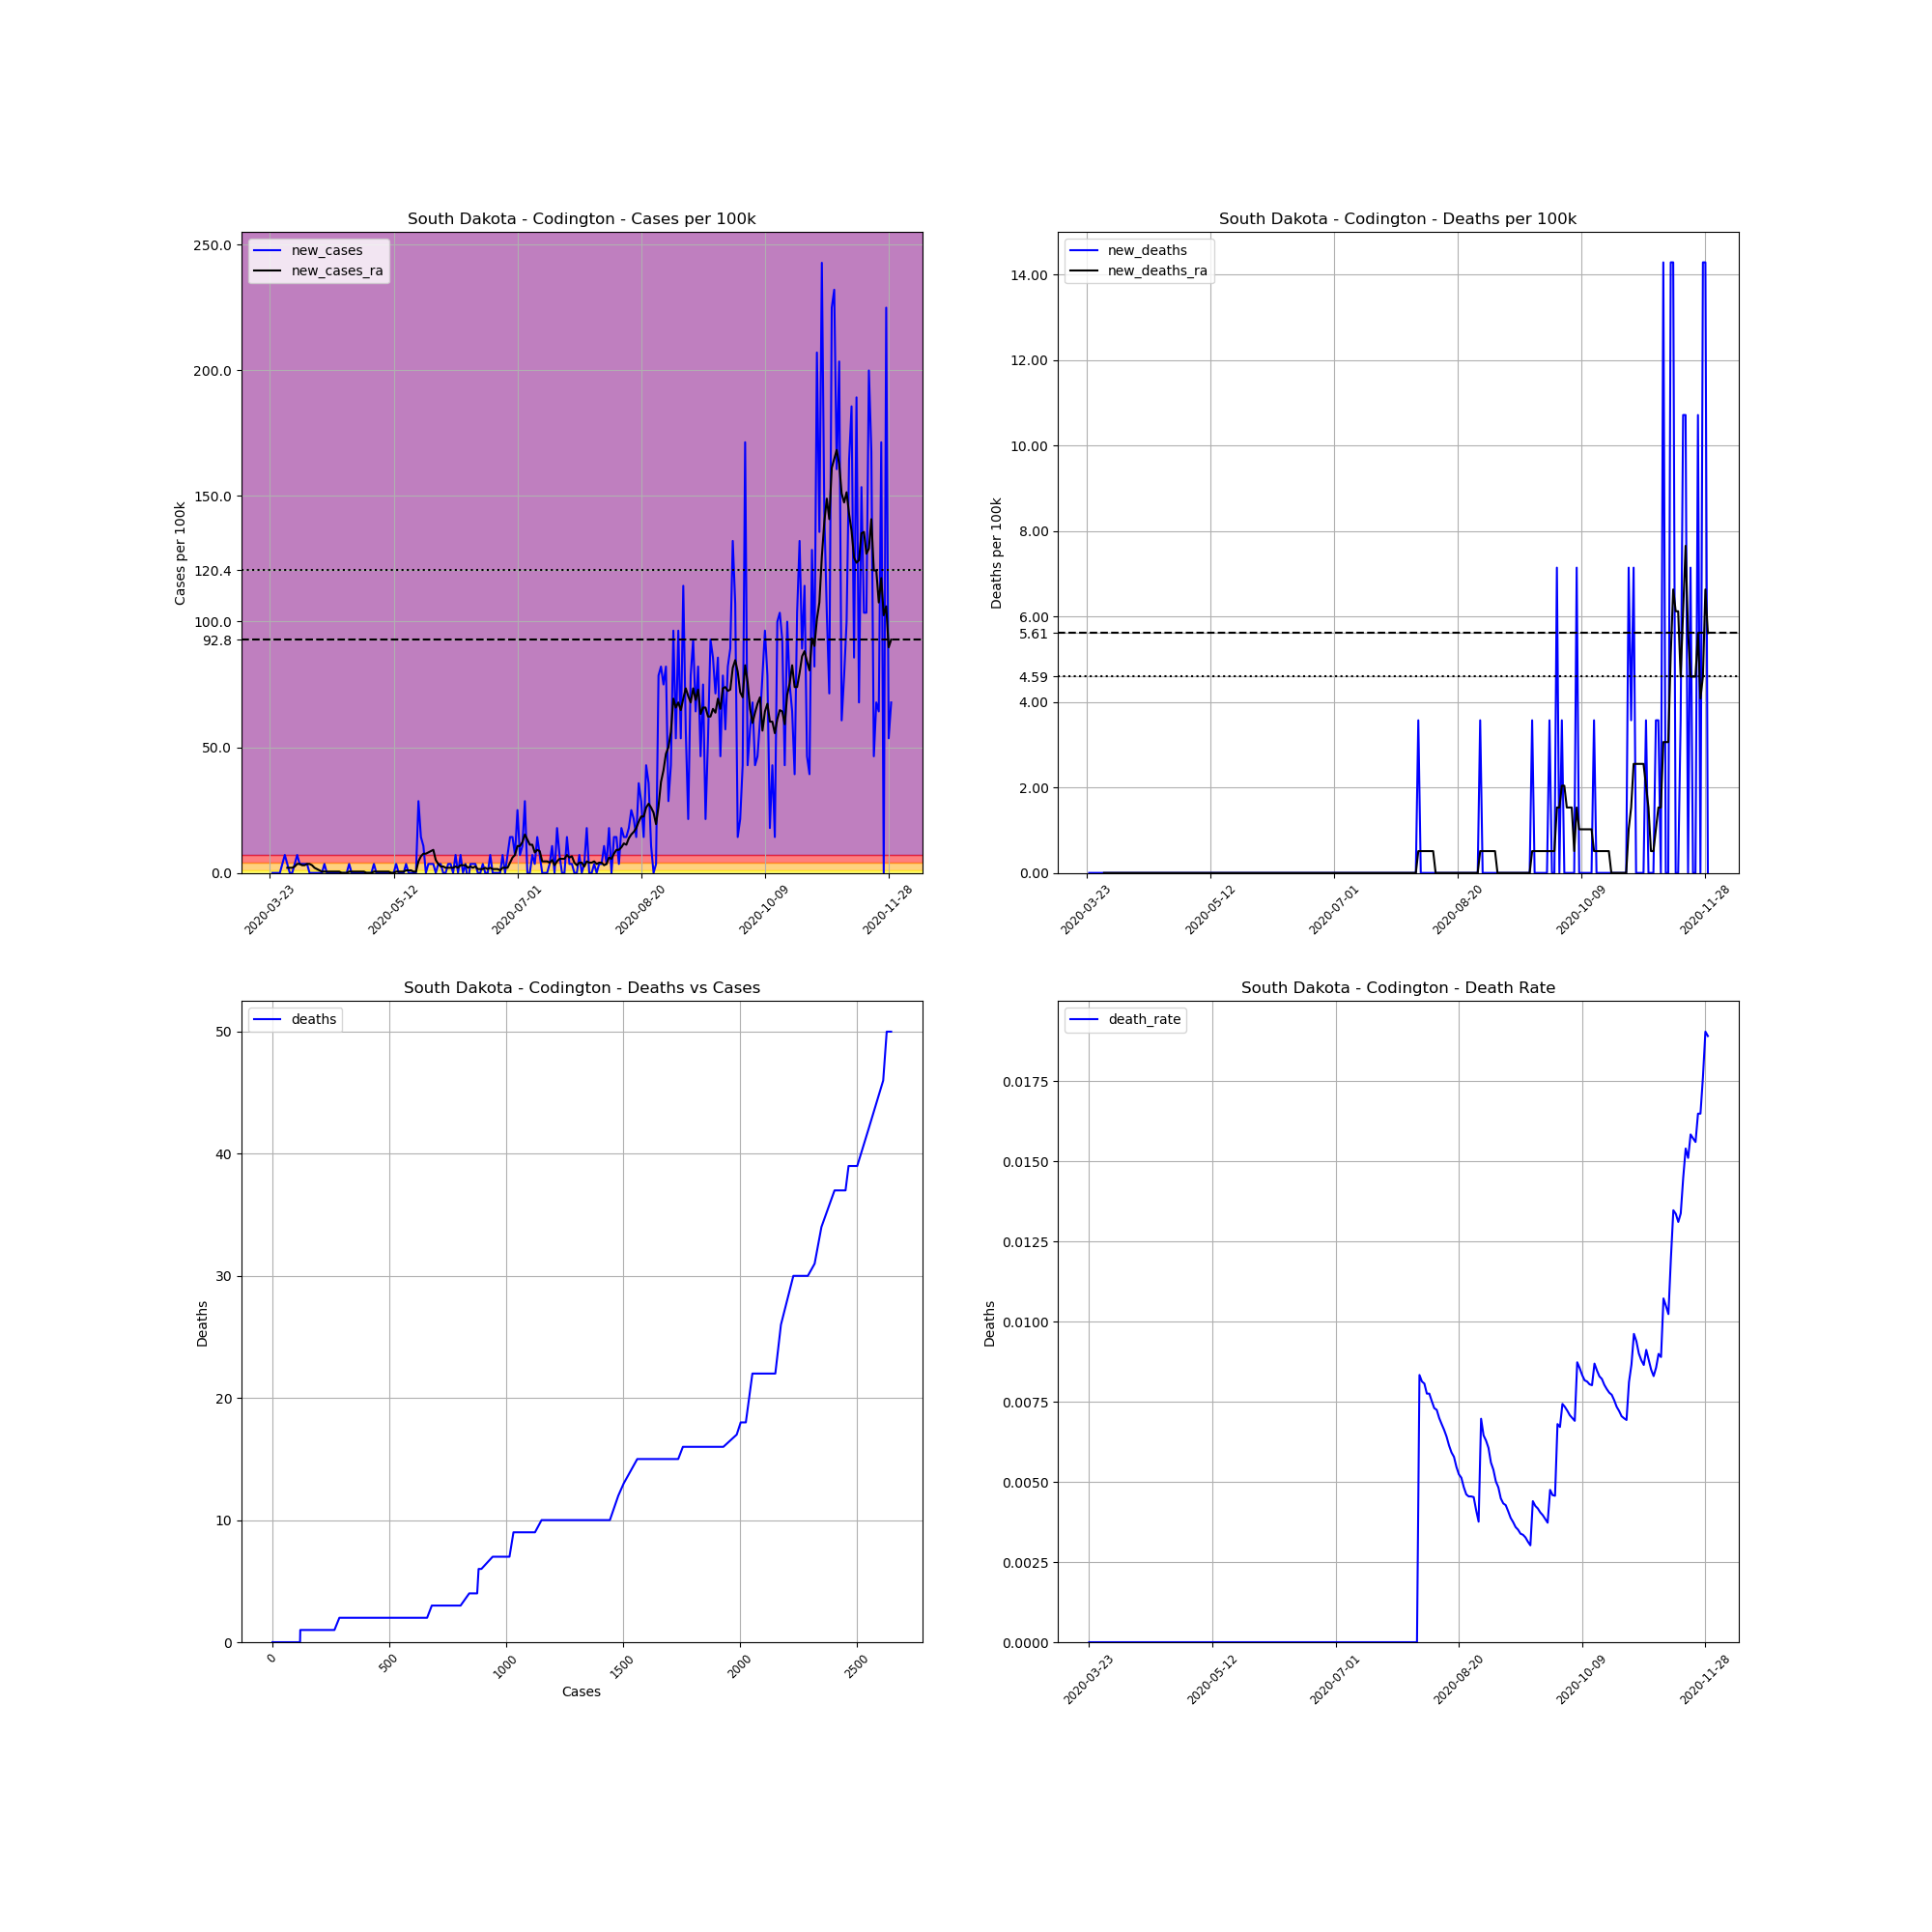

Source data for this figure (header and first rows):
, date, county, state, fips, cases, deaths, COUNTY, STNAME, CTYNAME, POPESTIMATE2019, cases_per_100k, deaths_per_100k, death_rate, new_cases, new_deaths, new_cases_ra, new_deaths_ra
308245, 2020-03-23, Codington, South Dakota, 46029, 1, 0.0, 29, South Dakota, Codington, 28009, 3.57, 0.0, 0.0, , , , 
308246, 2020-03-24, Codington, South Dakota, 46029, 1, 0.0, 29, South Dakota, Codington, 28009, 3.57, 0.0, 0.0, 0.0, 0.0, , 
308247, 2020-03-25, Codington, South Dakota, 46029, 1, 0.0, 29, South Dakota, Codington, 28009, 3.57, 0.0, 0.0, 0.0, 0.0, , 
308248, 2020-03-26, Codington, South Dakota, 46029, 1, 0.0, 29, South Dakota, Codington, 28009, 3.57, 0.0, 0.0, 0.0, 0.0, , 
308249, 2020-03-27, Codington, South Dakota, 46029, 1, 0.0, 29, South Dakota, Codington, 28009, 3.57, 0.0, 0.0, 0.0, 0.0, , 
308250, 2020-03-28, Codington, South Dakota, 46029, 2, 0.0, 29, South Dakota, Codington, 28009, 7.141, 0.0, 0.0, 3.57, 0.0, , 
308251, 2020-03-29, Codington, South Dakota, 46029, 4, 0.0, 29, South Dakota, Codington, 28009, 14.28, 0.0, 0.0, 7.141, 0.0, , 
308252, 2020-03-30, Codington, South Dakota, 46029, 5, 0.0, 29, South Dakota, Codington, 28009, 17.85, 0.0, 0.0, 3.57, 0.0, 2.04, 0.0
308253, 2020-03-31, Codington, South Dakota, 46029, 5, 0.0, 29, South Dakota, Codington, 28009, 17.85, 0.0, 0.0, 0.0, 0.0, 2.04, 0.0
308254, 2020-04-01, Codington, South Dakota, 46029, 5, 0.0, 29, South Dakota, Codington, 28009, 17.85, 0.0, 0.0, 0.0, 0.0, 2.04, 0.0
308255, 2020-04-02, Codington, South Dakota, 46029, 6, 0.0, 29, South Dakota, Codington, 28009, 21.42, 0.0, 0.0, 3.57, 0.0, 2.55, 0.0
308256, 2020-04-03, Codington, South Dakota, 46029, 8, 0.0, 29, South Dakota, Codington, 28009, 28.56, 0.0, 0.0, 7.141, 0.0, 3.57, 0.0
308257, 2020-04-04, Codington, South Dakota, 46029, 9, 0.0, 29, South Dakota, Codington, 28009, 32.13, 0.0, 0.0, 3.57, 0.0, 3.57, 0.0
308258, 2020-04-05, Codington, South Dakota, 46029, 10, 0.0, 29, South Dakota, Codington, 28009, 35.7, 0.0, 0.0, 3.57, 0.0, 3.06, 0.0
308259, 2020-04-06, Codington, South Dakota, 46029, 11, 0.0, 29, South Dakota, Codington, 28009, 39.27, 0.0, 0.0, 3.57, 0.0, 3.06, 0.0
308260, 2020-04-07, Codington, South Dakota, 46029, 12, 0.0, 29, South Dakota, Codington, 28009, 42.84, 0.0, 0.0, 3.57, 0.0, 3.57, 0.0
308261, 2020-04-08, Codington, South Dakota, 46029, 12, 0.0, 29, South Dakota, Codington, 28009, 42.84, 0.0, 0.0, 0.0, 0.0, 3.57, 0.0
308262, 2020-04-09, Codington, South Dakota, 46029, 12, 0.0, 29, South Dakota, Codington, 28009, 42.84, 0.0, 0.0, 0.0, 0.0, 3.06, 0.0
308263, 2020-04-10, Codington, South Dakota, 46029, 12, 0.0, 29, South Dakota, Codington, 28009, 42.84, 0.0, 0.0, 0.0, 0.0, 2.04, 0.0
308264, 2020-04-11, Codington, South Dakota, 46029, 12, 0.0, 29, South Dakota, Codington, 28009, 42.84, 0.0, 0.0, 0.0, 0.0, 1.53, 0.0
308265, 2020-04-12, Codington, South Dakota, 46029, 12, 0.0, 29, South Dakota, Codington, 28009, 42.84, 0.0, 0.0, 0.0, 0.0, 1.02, 0.0
308266, 2020-04-13, Codington, South Dakota, 46029, 12, 0.0, 29, South Dakota, Codington, 28009, 42.84, 0.0, 0.0, 0.0, 0.0, 0.51, 0.0
308267, 2020-04-14, Codington, South Dakota, 46029, 13, 0.0, 29, South Dakota, Codington, 28009, 46.41, 0.0, 0.0, 3.57, 0.0, 0.51, 0.0
308268, 2020-04-15, Codington, South Dakota, 46029, 13, 0.0, 29, South Dakota, Codington, 28009, 46.41, 0.0, 0.0, 0.0, 0.0, 0.51, 0.0
308269, 2020-04-16, Codington, South Dakota, 46029, 13, 0.0, 29, South Dakota, Codington, 28009, 46.41, 0.0, 0.0, 0.0, 0.0, 0.51, 0.0
308270, 2020-04-17, Codington, South Dakota, 46029, 13, 0.0, 29, South Dakota, Codington, 28009, 46.41, 0.0, 0.0, 0.0, 0.0, 0.51, 0.0
308271, 2020-04-18, Codington, South Dakota, 46029, 13, 0.0, 29, South Dakota, Codington, 28009, 46.41, 0.0, 0.0, 0.0, 0.0, 0.51, 0.0
308272, 2020-04-19, Codington, South Dakota, 46029, 13, 0.0, 29, South Dakota, Codington, 28009, 46.41, 0.0, 0.0, 0.0, 0.0, 0.51, 0.0
308273, 2020-04-20, Codington, South Dakota, 46029, 13, 0.0, 29, South Dakota, Codington, 28009, 46.41, 0.0, 0.0, 0.0, 0.0, 0.51, 0.0
308274, 2020-04-21, Codington, South Dakota, 46029, 13, 0.0, 29, South Dakota, Codington, 28009, 46.41, 0.0, 0.0, 0.0, 0.0, 0.0, 0.0
308275, 2020-04-22, Codington, South Dakota, 46029, 13, 0.0, 29, South Dakota, Codington, 28009, 46.41, 0.0, 0.0, 0.0, 0.0, 0.0, 0.0
308276, 2020-04-23, Codington, South Dakota, 46029, 13, 0.0, 29, South Dakota, Codington, 28009, 46.41, 0.0, 0.0, 0.0, 0.0, 0.0, 0.0
308277, 2020-04-24, Codington, South Dakota, 46029, 14, 0.0, 29, South Dakota, Codington, 28009, 49.98, 0.0, 0.0, 3.57, 0.0, 0.51, 0.0
308278, 2020-04-25, Codington, South Dakota, 46029, 14, 0.0, 29, South Dakota, Codington, 28009, 49.98, 0.0, 0.0, 0.0, 0.0, 0.51, 0.0
308279, 2020-04-26, Codington, South Dakota, 46029, 14, 0.0, 29, South Dakota, Codington, 28009, 49.98, 0.0, 0.0, 0.0, 0.0, 0.51, 0.0
308280, 2020-04-27, Codington, South Dakota, 46029, 14, 0.0, 29, South Dakota, Codington, 28009, 49.98, 0.0, 0.0, 0.0, 0.0, 0.51, 0.0
308281, 2020-04-28, Codington, South Dakota, 46029, 14, 0.0, 29, South Dakota, Codington, 28009, 49.98, 0.0, 0.0, 0.0, 0.0, 0.51, 0.0
308282, 2020-04-29, Codington, South Dakota, 46029, 14, 0.0, 29, South Dakota, Codington, 28009, 49.98, 0.0, 0.0, 0.0, 0.0, 0.51, 0.0
308283, 2020-04-30, Codington, South Dakota, 46029, 14, 0.0, 29, South Dakota, Codington, 28009, 49.98, 0.0, 0.0, 0.0, 0.0, 0.51, 0.0
308284, 2020-05-01, Codington, South Dakota, 46029, 14, 0.0, 29, South Dakota, Codington, 28009, 49.98, 0.0, 0.0, 0.0, 0.0, 0.0, 0.0
308285, 2020-05-02, Codington, South Dakota, 46029, 14, 0.0, 29, South Dakota, Codington, 28009, 49.98, 0.0, 0.0, 0.0, 0.0, 0.0, 0.0
308286, 2020-05-03, Codington, South Dakota, 46029, 14, 0.0, 29, South Dakota, Codington, 28009, 49.98, 0.0, 0.0, 0.0, 0.0, 0.0, 0.0
308287, 2020-05-04, Codington, South Dakota, 46029, 15, 0.0, 29, South Dakota, Codington, 28009, 53.55, 0.0, 0.0, 3.57, 0.0, 0.51, 0.0
308288, 2020-05-05, Codington, South Dakota, 46029, 15, 0.0, 29, South Dakota, Codington, 28009, 53.55, 0.0, 0.0, 0.0, 0.0, 0.51, 0.0
308289, 2020-05-06, Codington, South Dakota, 46029, 15, 0.0, 29, South Dakota, Codington, 28009, 53.55, 0.0, 0.0, 0.0, 0.0, 0.51, 0.0
308290, 2020-05-07, Codington, South Dakota, 46029, 15, 0.0, 29, South Dakota, Codington, 28009, 53.55, 0.0, 0.0, 0.0, 0.0, 0.51, 0.0
308291, 2020-05-08, Codington, South Dakota, 46029, 15, 0.0, 29, South Dakota, Codington, 28009, 53.55, 0.0, 0.0, 0.0, 0.0, 0.51, 0.0
308292, 2020-05-09, Codington, South Dakota, 46029, 15, 0.0, 29, South Dakota, Codington, 28009, 53.55, 0.0, 0.0, 0.0, 0.0, 0.51, 0.0
308293, 2020-05-10, Codington, South Dakota, 46029, 15, 0.0, 29, South Dakota, Codington, 28009, 53.55, 0.0, 0.0, 0.0, 0.0, 0.51, 0.0
308294, 2020-05-11, Codington, South Dakota, 46029, 15, 0.0, 29, South Dakota, Codington, 28009, 53.55, 0.0, 0.0, 0.0, 0.0, 0.0, 0.0
308295, 2020-05-12, Codington, South Dakota, 46029, 15, 0.0, 29, South Dakota, Codington, 28009, 53.55, 0.0, 0.0, 0.0, 0.0, 0.0, 0.0
308296, 2020-05-13, Codington, South Dakota, 46029, 16, 0.0, 29, South Dakota, Codington, 28009, 57.12, 0.0, 0.0, 3.57, 0.0, 0.51, 0.0
308297, 2020-05-14, Codington, South Dakota, 46029, 16, 0.0, 29, South Dakota, Codington, 28009, 57.12, 0.0, 0.0, 0.0, 0.0, 0.51, 0.0
308298, 2020-05-15, Codington, South Dakota, 46029, 16, 0.0, 29, South Dakota, Codington, 28009, 57.12, 0.0, 0.0, 0.0, 0.0, 0.51, 0.0
308299, 2020-05-16, Codington, South Dakota, 46029, 16, 0.0, 29, South Dakota, Codington, 28009, 57.12, 0.0, 0.0, 0.0, 0.0, 0.51, 0.0
308300, 2020-05-17, Codington, South Dakota, 46029, 17, 0.0, 29, South Dakota, Codington, 28009, 60.69, 0.0, 0.0, 3.57, 0.0, 1.02, 0.0
308301, 2020-05-18, Codington, South Dakota, 46029, 17, 0.0, 29, South Dakota, Codington, 28009, 60.69, 0.0, 0.0, 0.0, 0.0, 1.02, 0.0
308302, 2020-05-19, Codington, South Dakota, 46029, 17, 0.0, 29, South Dakota, Codington, 28009, 60.69, 0.0, 0.0, 0.0, 0.0, 1.02, 0.0
308303, 2020-05-20, Codington, South Dakota, 46029, 17, 0.0, 29, South Dakota, Codington, 28009, 60.69, 0.0, 0.0, 0.0, 0.0, 0.51, 0.0
308304, 2020-05-21, Codington, South Dakota, 46029, 17, 0.0, 29, South Dakota, Codington, 28009, 60.69, 0.0, 0.0, 0.0, 0.0, 0.51, 0.0
... 192 more rows
